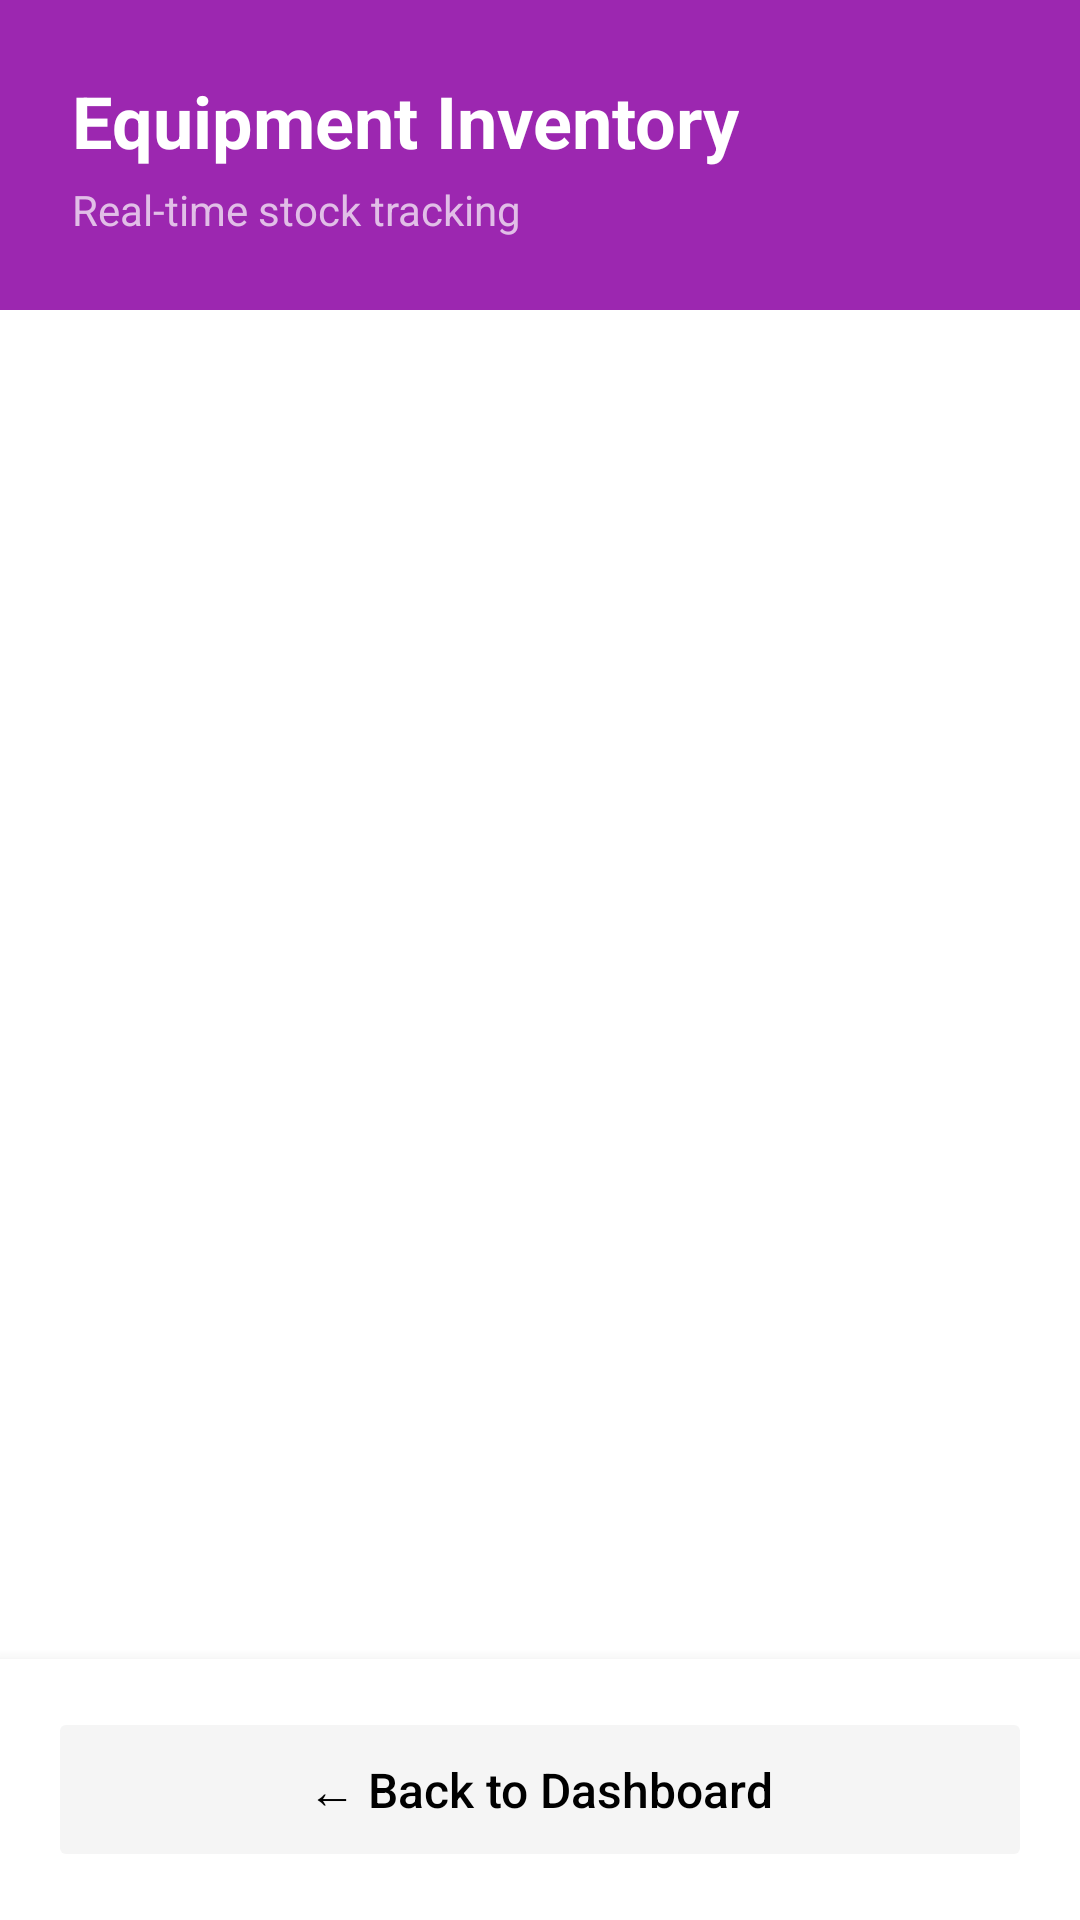

Here is an Android app screen rendered from its layout file. Give the layout XML and the strings, colors and styles it references.
<!-- AndroidManifest.xml: application theme Theme.UniEquip -->
<!-- res/layout/activity_equipment_list.xml -->
<?xml version="1.0" encoding="utf-8"?>
<RelativeLayout xmlns:android="http://schemas.android.com/apk/res/android"
    xmlns:app="http://schemas.android.com/apk/res-auto"
    android:layout_width="match_parent"
    android:layout_height="match_parent"
    android:background="@android:color/white">

    <LinearLayout
        android:id="@+id/headerLayout"
        android:layout_width="match_parent"
        android:layout_height="wrap_content"
        android:orientation="vertical"
        android:background="@color/purple_500"
        android:padding="24dp">

        <TextView
            android:layout_width="wrap_content"
            android:layout_height="wrap_content"
            android:text="Equipment Inventory"
            android:textColor="@android:color/white"
            android:textSize="24sp"
            android:textStyle="bold" />

        <TextView
            android:layout_width="wrap_content"
            android:layout_height="wrap_content"
            android:text="Real-time stock tracking"
            android:textColor="#E1BEE7"
            android:textSize="14sp"
            android:layout_marginTop="4dp"/>
    </LinearLayout>

    <LinearLayout
        android:id="@+id/footerLayout"
        android:layout_width="match_parent"
        android:layout_height="wrap_content"
        android:layout_alignParentBottom="true"
        android:padding="16dp"
        android:background="@android:color/white"
        android:elevation="8dp">

        <Button
            android:id="@+id/btnBack"
            android:layout_width="match_parent"
            android:layout_height="55dp"
            android:text="← Back to Dashboard"
            android:textColor="@android:color/black"
            android:backgroundTint="#F5F5F5"
            android:textAllCaps="false"
            android:textSize="16sp"
            app:cornerRadius="12dp"
            android:stateListAnimator="@null"/>
    </LinearLayout>

    <androidx.recyclerview.widget.RecyclerView
        android:id="@+id/recyclerEquipment"
        android:layout_width="match_parent"
        android:layout_height="match_parent"
        android:layout_below="@id/headerLayout"
        android:layout_above="@id/footerLayout"
        android:clipToPadding="false"
        android:paddingTop="16dp"
        android:paddingBottom="16dp"/>

</RelativeLayout>
<!-- resources referenced by this layout -->
<resources>
  <color name="purple_500">#9C27B0</color>
  <style name="Theme.UniEquip" parent="Base.Theme.UniEquip" />
  <style name="Base.Theme.UniEquip" parent="Theme.Material3.DayNight.NoActionBar">
          
          
      </style>
</resources>
